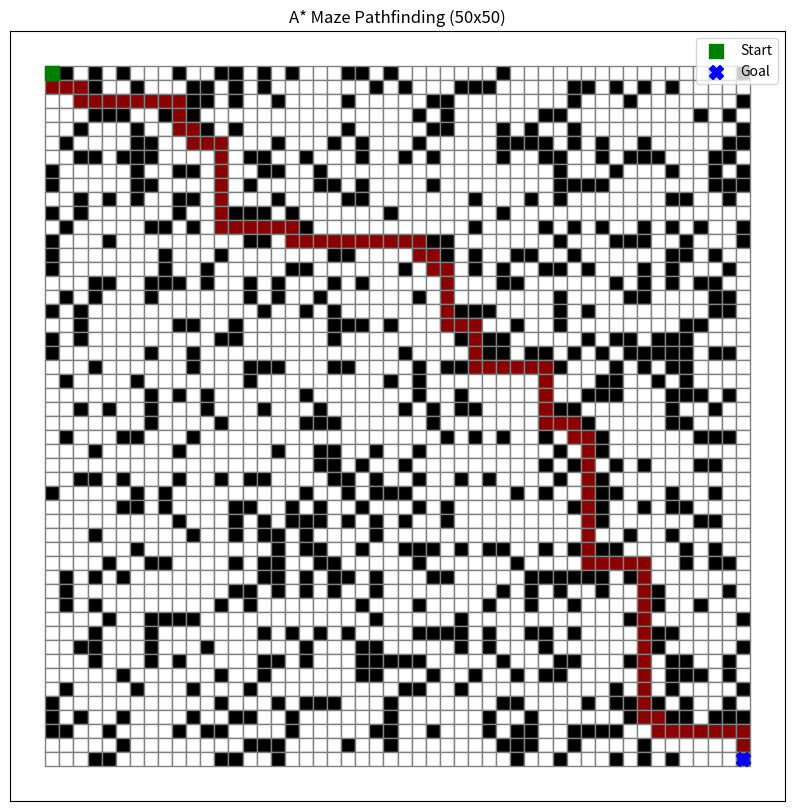

Reproduce this figure in Python.
import matplotlib.pyplot as plt
import heapq
import random

def generate_maze(rows=50, cols=50, wall_prob=0.3, seed=123):
    """Generate maze with seed for reproducibility"""
    random.seed(seed)
    maze = [[0 if random.random() > wall_prob else 1 for _ in range(cols)] for _ in range(rows)]
    maze[0][0] = 0 
    maze[rows-1][cols-1] = 0  
    return maze

def heuristic(pos, goal):
    """Manhattan distance heuristic"""
    return abs(pos[0] - goal[0]) + abs(pos[1] - goal[1])

def astar_search_maze(maze):
    if not maze or not maze[0] or maze[0][0] == 1:
        return False, []
    
    rows, cols = len(maze), len(maze[0])
    if maze[rows-1][cols-1] == 1:
        return False, []
    
    start = (0, 0)
    goal = (rows-1, cols-1)
    directions = [(-1,0),(1,0),(0,-1),(0,1)]
    
    pq = [(heuristic(start, goal), 0, 0, 0, [(0, 0)])]
    visited = {start: 0}
    
    while pq:
        f_score, g_score, row, col, path = heapq.heappop(pq)
        
        if (row, col) == goal:
            return True, path
        
        if visited.get((row, col), float('inf')) < g_score:
            continue
        
        for dr, dc in directions:
            new_row, new_col = row + dr, col + dc
            
            if (0 <= new_row < rows and 0 <= new_col < cols and 
                maze[new_row][new_col] == 0):
                
                new_g_score = g_score + 1
                
                if (new_row, new_col) not in visited or new_g_score < visited[(new_row, new_col)]:
                    visited[(new_row, new_col)] = new_g_score
                    new_f_score = new_g_score + heuristic((new_row, new_col), goal)
                    new_path = path + [(new_row, new_col)]
                    heapq.heappush(pq, (new_f_score, new_g_score, new_row, new_col, new_path))
    
    return False, []

def visualize_maze(maze, path):
    rows, cols = len(maze), len(maze[0])
    plt.figure(figsize=(cols/5, rows/5))  
    
    for r in range(rows):
        for c in range(cols):
            if maze[r][c] == 1:
                color = 'black'
            elif (r,c) in path:
                color = 'darkred'
            else:
                color = 'white'
            plt.fill_between([c, c+1], [rows-r-1]*2, [rows-r]*2, color=color, edgecolor='gray')
    
    start_r, start_c = path[0]
    goal_r, goal_c = path[-1]
    plt.scatter(start_c+0.5, rows-start_r-0.5, color='green', s=100, marker='s', label='Start')
    plt.scatter(goal_c+0.5, rows-goal_r-0.5, color='blue', s=100, marker='X', label='Goal')
    
    plt.xticks([])
    plt.yticks([])
    plt.title("A* Maze Pathfinding (50x50)")
    plt.legend(loc='upper right')
    plt.show()

maze = generate_maze(50, 50, wall_prob=0.25, seed=123)
result, path = astar_search_maze(maze)

print(f"Path exists: {result}")
if result:
    print(f"Shortest path length: {len(path)} steps")
    visualize_maze(maze, path)
else:
    print("No path found in this maze!")
